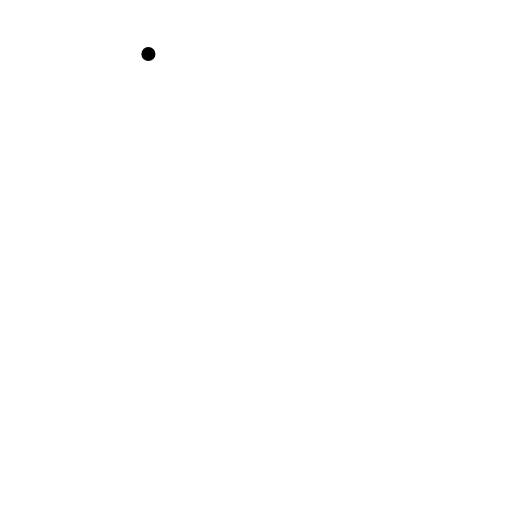
t = 0.00 s
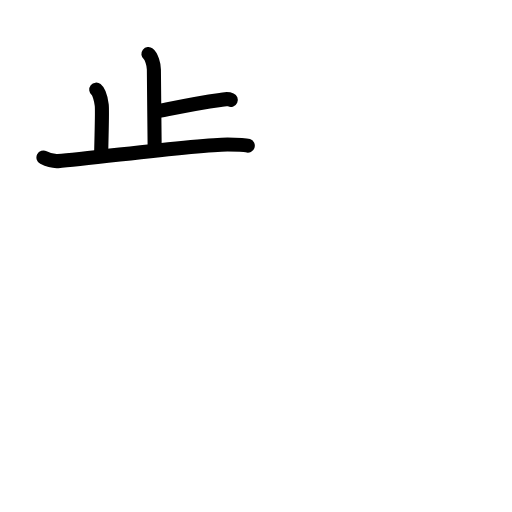
t = 3.92 s
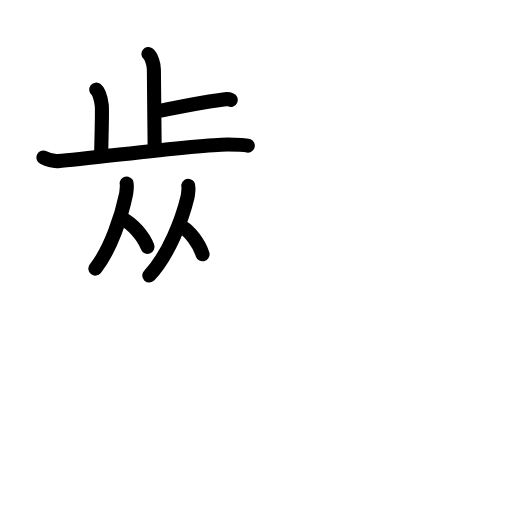
t = 7.75 s
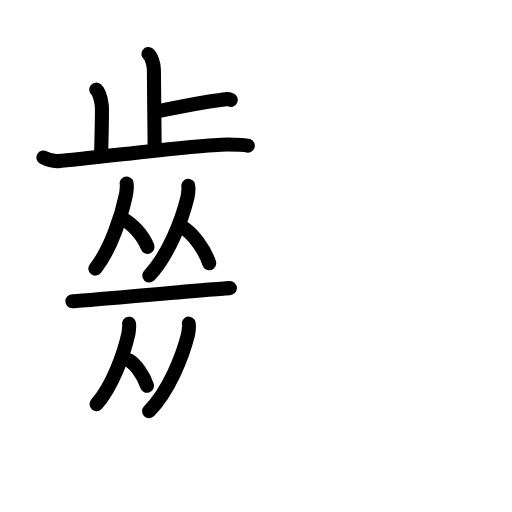
t = 11.88 s
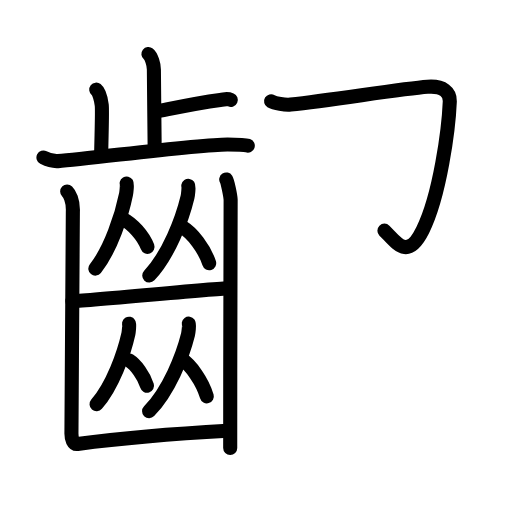
t = 15.75 s
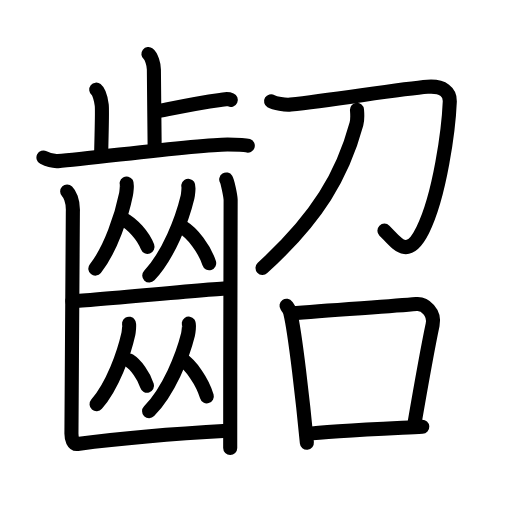
t = 20.00 s

The animated SVG that drew these frames (rendered in a browser with its animation timeline set to each time). Animation: 59 SMIL elements (animate=59); one cycle of 20.00 s.

<?xml version="1.0" encoding="UTF-8"?>
<!--
AniKanjiVG is licensed by CC-BY-SA Paul C. Sommerhoff (https://bitbucket.org/sommerhoff/anikanjivg).
AniKanjiVG uses KanjiVG which is licensed by CC-BY-SA Ulrich Apel (http://kanjivg.tagaini.net).
See also http://creativecommons.org/licenses/by-sa/3.0/
-->
<svg xmlns:kvg='http://kanjivg.tagaini.net' xmlns='http://www.w3.org/2000/svg' width='109' height='109' viewBox='0 0 109 109' style='fill:none;stroke:#000000;stroke-width:3;stroke-linecap:round;stroke-linejoin:round;' id="kvg:kanji_09f60"><g id="kvg:09f60" kvg:element="齠"><g id="kvg:09f60-g1" kvg:element="齒" kvg:position="left" kvg:radical="general"><g id="kvg:09f60-g2" kvg:element="止" kvg:position="top"><g id="kvg:09f60-g3" kvg:element="卜" kvg:original="ト"><path id="kvg:09f60-s1" kvg:type="㇑a" d="M31.59,11.5c0.65,0.51,1.17,2.25,1.17,3.29c0,5.31,0.17,11.92,0.17,16.98"><animate attributeName="d" begin="0.0s" dur="0.5s" from="M31.59,11.5C31.59,11.5,31.59,11.5,31.59,11.5" to="M31.59,11.5c0.65,0.51,1.17,2.25,1.17,3.29" />
<animate attributeName="d" begin="0.5s" dur="0.5s" from="M31.59,11.5c0.65,0.51,1.17,2.25,1.17,3.29c0,0,0,0,0,0,0" to="M31.59,11.5c0.65,0.51,1.17,2.25,1.17,3.29c0,5.31,0.17,11.92,0.17,16.98" />
</path>
<path id="kvg:09f60-s2" kvg:type="㇐b/㇔" d="M33.14,23.78c4.91-1,8.58-1.84,13.74-2.51c1.2-0.15,1.5-0.33,2.25,0"><animate attributeName="d" begin="1.0s" dur="0.5s" from="M33.14,23.78C33.14,23.78,33.14,23.78,33.14,23.78" to="M33.14,23.78c4.91-1,8.58-1.84,13.74-2.51" />
<animate attributeName="d" begin="1.5s" dur="0.5s" from="M33.14,23.78c4.91-1,8.58-1.84,13.74-2.51c0,0,0,0,0,0,0" to="M33.14,23.78c4.91-1,8.58-1.84,13.74-2.51c1.2-0.15,1.5-0.33,2.25,0" />
<animate attributeName="d" begin="0s" dur="1.0s" from="M-100,-100" to="M-100,-100" />
</path>
</g>
<path id="kvg:09f60-s3" kvg:type="㇑a" d="M20.49,19.08c0.65,0.51,1.04,2.28,1.17,3.29c0.13,1.01,0,4.34-0.13,10.67"><animate attributeName="d" begin="2.0s" dur="0.5s" from="M20.49,19.08C20.49,19.08,20.49,19.08,20.49,19.08" to="M20.49,19.08c0.65,0.51,1.04,2.28,1.17,3.29" />
<animate attributeName="d" begin="2.5s" dur="0.5s" from="M20.49,19.08c0.65,0.51,1.04,2.28,1.17,3.29c0,0,0,0,0,0,0" to="M20.49,19.08c0.65,0.51,1.04,2.28,1.17,3.29c0.13,1.01,0,4.34-0.13,10.67" />
<animate attributeName="d" begin="0s" dur="2.0s" from="M-100,-100" to="M-100,-100" />
</path>
<path id="kvg:09f60-s4" kvg:type="㇐" d="M9.25,33.54c0.49,0.25,1.8,0.85,3.1,0.76c7.03-0.51,29.43-3.55,36.08-3.55c1.31,0,3.57,0.01,4.32,0.26"><animate attributeName="d" begin="3.0s" dur="0.3333333333333333s" from="M9.25,33.54C9.25,33.54,9.25,33.54,9.25,33.54" to="M9.25,33.54c0.49,0.25,1.8,0.85,3.1,0.76" />
<animate attributeName="d" begin="3.3333333333333335s" dur="0.3333333333333333s" from="M9.25,33.54c0.49,0.25,1.8,0.85,3.1,0.76c0,0,0,0,0,0,0" to="M9.25,33.54c0.49,0.25,1.8,0.85,3.1,0.76c7.03-0.51,29.43-3.55,36.08-3.55" />
<animate attributeName="d" begin="3.6666666666666665s" dur="0.3333333333333333s" from="M9.25,33.54c0.49,0.25,1.8,0.85,3.1,0.76c7.03-0.51,29.43-3.55,36.08-3.55c0,0,0,0,0,0,0" to="M9.25,33.54c0.49,0.25,1.8,0.85,3.1,0.76c7.03-0.51,29.43-3.55,36.08-3.55c1.31,0,3.57,0.01,4.32,0.26" />
<animate attributeName="d" begin="0s" dur="3.0s" from="M-100,-100" to="M-100,-100" />
</path>
</g>
<g id="kvg:09f60-g4" kvg:position="bottom"><g id="kvg:09f60-g5" kvg:element="从"><g id="kvg:09f60-g6" kvg:element="人"><path id="kvg:09f60-s5" kvg:type="㇒" d="M26.97,39.06c0.11,0.18-0.05,1.88-0.14,2.28c-0.9,4.43-3.22,11.68-6.53,15.84"><animate attributeName="d" begin="4.0s" dur="0.5s" from="M26.97,39.06C26.97,39.06,26.97,39.06,26.97,39.06" to="M26.97,39.06c0.11,0.18-0.05,1.88-0.14,2.28" />
<animate attributeName="d" begin="4.5s" dur="0.5s" from="M26.97,39.06c0.11,0.18-0.05,1.88-0.14,2.28c0,0,0,0,0,0,0" to="M26.97,39.06c0.11,0.18-0.05,1.88-0.14,2.28c-0.9,4.43-3.22,11.68-6.53,15.84" />
<animate attributeName="d" begin="0s" dur="4.0s" from="M-100,-100" to="M-100,-100" />
</path>
<path id="kvg:09f60-s6" kvg:type="㇔" d="M26.27,46.66c1.86,0.95,4.23,3.49,5.13,5.89"><animate attributeName="d" begin="5.0s" dur="1.0s" from="M26.27,46.66C26.27,46.66,26.27,46.66,26.27,46.66" to="M26.27,46.66c1.86,0.95,4.23,3.49,5.13,5.89" />
<animate attributeName="d" begin="0s" dur="5.0s" from="M-100,-100" to="M-100,-100" />
</path>
</g>
<g id="kvg:09f60-g7" kvg:element="人"><path id="kvg:09f60-s7" kvg:type="㇒" d="M40.09,39.56c0.13,0.19-0.07,1.98-0.17,2.4c-1.12,4.67-4.01,12.31-8.14,16.7"><animate attributeName="d" begin="6.0s" dur="0.5s" from="M40.09,39.56C40.09,39.56,40.09,39.56,40.09,39.56" to="M40.09,39.56c0.13,0.19-0.07,1.98-0.17,2.4" />
<animate attributeName="d" begin="6.5s" dur="0.5s" from="M40.09,39.56c0.13,0.19-0.07,1.98-0.17,2.4c0,0,0,0,0,0,0" to="M40.09,39.56c0.13,0.19-0.07,1.98-0.17,2.4c-1.12,4.67-4.01,12.31-8.14,16.7" />
<animate attributeName="d" begin="0s" dur="6.0s" from="M-100,-100" to="M-100,-100" />
</path>
<path id="kvg:09f60-s8" kvg:type="㇔" d="M38.9,48.4c2.04,1.24,4.64,4.52,5.63,7.64"><animate attributeName="d" begin="7.0s" dur="1.0s" from="M38.9,48.4C38.9,48.4,38.9,48.4,38.9,48.4" to="M38.9,48.4c2.04,1.24,4.64,4.52,5.63,7.64" />
<animate attributeName="d" begin="0s" dur="7.0s" from="M-100,-100" to="M-100,-100" />
</path>
</g>
</g>
<path id="kvg:09f60-s9" kvg:type="㇐" d="M15.41,64.13c2.1,0,31.57-2.79,33.53-2.79"><animate attributeName="d" begin="8.0s" dur="1.0s" from="M15.41,64.13C15.41,64.13,15.41,64.13,15.41,64.13" to="M15.41,64.13c2.1,0,31.57-2.79,33.53-2.79" />
<animate attributeName="d" begin="0s" dur="8.0s" from="M-100,-100" to="M-100,-100" />
</path>
<g id="kvg:09f60-g8" kvg:element="从"><g id="kvg:09f60-g9" kvg:element="人"><path id="kvg:09f60-s10" kvg:type="㇒" d="M27.47,68.92c0.11,0.17-0.06,1.77-0.14,2.16c-0.93,4.18-3.34,11.03-6.77,14.97"><animate attributeName="d" begin="9.0s" dur="0.5s" from="M27.47,68.92C27.47,68.92,27.47,68.92,27.47,68.92" to="M27.47,68.92c0.11,0.17-0.06,1.77-0.14,2.16" />
<animate attributeName="d" begin="9.5s" dur="0.5s" from="M27.47,68.92c0.11,0.17-0.06,1.77-0.14,2.16c0,0,0,0,0,0,0" to="M27.47,68.92c0.11,0.17-0.06,1.77-0.14,2.16c-0.93,4.18-3.34,11.03-6.77,14.97" />
<animate attributeName="d" begin="0s" dur="9.0s" from="M-100,-100" to="M-100,-100" />
</path>
<path id="kvg:09f60-s11" kvg:type="㇔" d="M27.52,76.76c1.37,0.87,3.11,3.18,3.78,5.37"><animate attributeName="d" begin="10.0s" dur="1.0s" from="M27.52,76.76C27.52,76.76,27.52,76.76,27.52,76.76" to="M27.52,76.76c1.37,0.87,3.11,3.18,3.78,5.37" />
<animate attributeName="d" begin="0s" dur="10.0s" from="M-100,-100" to="M-100,-100" />
</path>
</g>
<g id="kvg:09f60-g10" kvg:element="人"><path id="kvg:09f60-s12" kvg:type="㇒" d="M40.19,68.9c0.14,0.19-0.07,1.93-0.17,2.35c-1.13,4.55-4.08,12-8.28,16.28"><animate attributeName="d" begin="11.0s" dur="0.5s" from="M40.19,68.9C40.19,68.9,40.19,68.9,40.19,68.9" to="M40.19,68.9c0.14,0.19-0.07,1.93-0.17,2.35" />
<animate attributeName="d" begin="11.5s" dur="0.5s" from="M40.19,68.9c0.14,0.19-0.07,1.93-0.17,2.35c0,0,0,0,0,0,0" to="M40.19,68.9c0.14,0.19-0.07,1.93-0.17,2.35c-1.13,4.55-4.08,12-8.28,16.28" />
<animate attributeName="d" begin="0s" dur="11.0s" from="M-100,-100" to="M-100,-100" />
</path>
<path id="kvg:09f60-s13" kvg:type="㇔" d="M38.7,76.48c1.93,1.28,4.39,4.68,5.33,7.9"><animate attributeName="d" begin="12.0s" dur="1.0s" from="M38.7,76.48C38.7,76.48,38.7,76.48,38.7,76.48" to="M38.7,76.48c1.93,1.28,4.39,4.68,5.33,7.9" />
<animate attributeName="d" begin="0s" dur="12.0s" from="M-100,-100" to="M-100,-100" />
</path>
</g>
</g>
<g id="kvg:09f60-g11" kvg:element="凵"><path id="kvg:09f60-s14" kvg:type="㇗a" d="M14.3,40.76c0.46,0.45,1.32,1.89,1.21,4.3c-0.04,0.92-0.26,45.65-0.3,47.03c-0.04,1.38,0.39,2.54,1.29,2.42c9.79-1.29,22.77-2.3,31.94-2.81"><animate attributeName="d" begin="13.0s" dur="0.25s" from="M14.3,40.76C14.3,40.76,14.3,40.76,14.3,40.76" to="M14.3,40.76c0.46,0.45,1.32,1.89,1.21,4.3" />
<animate attributeName="d" begin="13.25s" dur="0.25s" from="M14.3,40.76c0.46,0.45,1.32,1.89,1.21,4.3c0,0,0,0,0,0,0" to="M14.3,40.76c0.46,0.45,1.32,1.89,1.21,4.3c-0.04,0.92-0.26,45.65-0.3,47.03" />
<animate attributeName="d" begin="13.5s" dur="0.25s" from="M14.3,40.76c0.46,0.45,1.32,1.89,1.21,4.3c-0.04,0.92-0.26,45.65-0.3,47.03c0,0,0,0,0,0,0" to="M14.3,40.76c0.46,0.45,1.32,1.89,1.21,4.3c-0.04,0.92-0.26,45.65-0.3,47.03c-0.04,1.38,0.39,2.54,1.29,2.42" />
<animate attributeName="d" begin="13.75s" dur="0.25s" from="M14.3,40.76c0.46,0.45,1.32,1.89,1.21,4.3c-0.04,0.92-0.26,45.65-0.3,47.03c-0.04,1.38,0.39,2.54,1.29,2.42c0,0,0,0,0,0,0" to="M14.3,40.76c0.46,0.45,1.32,1.89,1.21,4.3c-0.04,0.92-0.26,45.65-0.3,47.03c-0.04,1.38,0.39,2.54,1.29,2.42c9.79-1.29,22.77-2.3,31.94-2.81" />
<animate attributeName="d" begin="0s" dur="13.0s" from="M-100,-100" to="M-100,-100" />
</path>
<path id="kvg:09f60-s15" kvg:type="㇑" d="M48.16,38.21c0.28,0.45,0.89,3.39,0.94,4.3s-0.12,31.75-0.09,52.88"><animate attributeName="d" begin="14.0s" dur="1.0s" from="M48.16,38.21C48.16,38.21,48.16,38.21,48.16,38.21" to="M48.16,38.21c0.28,0.45,0.89,3.39,0.94,4.3s-0.12,31.75-0.09,52.88" />
<animate attributeName="d" begin="0s" dur="14.0s" from="M-100,-100" to="M-100,-100" />
</path>
</g>
</g>
</g>
<g id="kvg:09f60-g12" kvg:element="召" kvg:position="right"><g id="kvg:09f60-g13" kvg:element="刀" kvg:position="top"><path id="kvg:09f60-s16" kvg:type="㇆" d="M57.71,21.55c0.75,0.45,3.01,0.84,4.17,0.71c9.48-1.07,23.87-3.39,29.13-3.79c3.42-0.26,4.82,1.26,4.75,3.07c-0.24,5.96-2.09,20.04-5.77,27.45c-3.23,6.51-5.48,2.76-8.15,0.11"><animate attributeName="d" begin="15.0s" dur="0.2s" from="M57.71,21.55C57.71,21.55,57.71,21.55,57.71,21.55" to="M57.71,21.55c0.75,0.45,3.01,0.84,4.17,0.71" />
<animate attributeName="d" begin="15.2s" dur="0.2s" from="M57.71,21.55c0.75,0.45,3.01,0.84,4.17,0.71c0,0,0,0,0,0,0" to="M57.71,21.55c0.75,0.45,3.01,0.84,4.17,0.71c9.48-1.07,23.87-3.39,29.13-3.79" />
<animate attributeName="d" begin="15.4s" dur="0.2s" from="M57.71,21.55c0.75,0.45,3.01,0.84,4.17,0.71c9.48-1.07,23.87-3.39,29.13-3.79c0,0,0,0,0,0,0" to="M57.71,21.55c0.75,0.45,3.01,0.84,4.17,0.71c9.48-1.07,23.87-3.39,29.13-3.79c3.42-0.26,4.82,1.26,4.75,3.07" />
<animate attributeName="d" begin="15.6s" dur="0.2s" from="M57.71,21.55c0.75,0.45,3.01,0.84,4.17,0.71c9.48-1.07,23.87-3.39,29.13-3.79c3.42-0.26,4.82,1.26,4.75,3.07c0,0,0,0,0,0,0" to="M57.71,21.55c0.75,0.45,3.01,0.84,4.17,0.71c9.48-1.07,23.87-3.39,29.13-3.79c3.42-0.26,4.82,1.26,4.75,3.07c-0.24,5.96-2.09,20.04-5.77,27.45" />
<animate attributeName="d" begin="15.8s" dur="0.2s" from="M57.71,21.55c0.75,0.45,3.01,0.84,4.17,0.71c9.48-1.07,23.87-3.39,29.13-3.79c3.42-0.26,4.82,1.26,4.75,3.07c-0.24,5.96-2.09,20.04-5.77,27.45c0,0,0,0,0,0,0" to="M57.71,21.55c0.75,0.45,3.01,0.84,4.17,0.71c9.48-1.07,23.87-3.39,29.13-3.79c3.42-0.26,4.82,1.26,4.75,3.07c-0.24,5.96-2.09,20.04-5.77,27.45c-3.23,6.51-5.48,2.76-8.15,0.11" />
<animate attributeName="d" begin="0s" dur="15.0s" from="M-100,-100" to="M-100,-100" />
</path>
<path id="kvg:09f60-s17" kvg:type="㇒" d="M76,23.39c0.06,0.75,0.17,1.95-0.12,3.01c-2.94,10.82-8.21,19.9-19.99,30.63"><animate attributeName="d" begin="16.0s" dur="0.5s" from="M76,23.39C76,23.39,76,23.39,76,23.39" to="M76,23.39c0.06,0.75,0.17,1.95-0.12,3.01" />
<animate attributeName="d" begin="16.5s" dur="0.5s" from="M76,23.39c0.06,0.75,0.17,1.95-0.12,3.01c0,0,0,0,0,0,0" to="M76,23.39c0.06,0.75,0.17,1.95-0.12,3.01c-2.94,10.82-8.21,19.9-19.99,30.63" />
<animate attributeName="d" begin="0s" dur="16.0s" from="M-100,-100" to="M-100,-100" />
</path>
</g>
<g id="kvg:09f60-g14" kvg:element="口" kvg:position="bottom"><path id="kvg:09f60-s18" kvg:type="㇑" d="M61,65.1c0.31,0.44,0.63,0.81,0.77,1.37c1.09,4.39,2.81,19.89,3.56,27.78"><animate attributeName="d" begin="17.0s" dur="0.5s" from="M61,65.1C61,65.1,61,65.1,61,65.1" to="M61,65.1c0.31,0.44,0.63,0.81,0.77,1.37" />
<animate attributeName="d" begin="17.5s" dur="0.5s" from="M61,65.1c0.31,0.44,0.63,0.81,0.77,1.37c0,0,0,0,0,0,0" to="M61,65.1c0.31,0.44,0.63,0.81,0.77,1.37c1.09,4.39,2.81,19.89,3.56,27.78" />
<animate attributeName="d" begin="0s" dur="17.0s" from="M-100,-100" to="M-100,-100" />
</path>
<path id="kvg:09f60-s19" kvg:type="㇕b" d="M61.96,66.73C70,66,83.05,65.27,88.63,64.74c1.85-0.18,4.01,1.83,3.47,4.38c-0.99,4.67-2.84,15.08-3.97,21.64"><animate attributeName="d" begin="18.0s" dur="0.3333333333333333s" from="M61.96,66.73C61.96,66.73,61.96,66.73,61.96,66.73" to="M61.96,66.73C70,66,83.05,65.27,88.63,64.74" />
<animate attributeName="d" begin="18.333333333333332s" dur="0.3333333333333333s" from="M61.96,66.73C70,66,83.05,65.27,88.63,64.74c0,0,0,0,0,0,0" to="M61.96,66.73C70,66,83.05,65.27,88.63,64.74c1.85-0.18,4.01,1.83,3.47,4.38" />
<animate attributeName="d" begin="18.666666666666668s" dur="0.3333333333333333s" from="M61.96,66.73C70,66,83.05,65.27,88.63,64.74c1.85-0.18,4.01,1.83,3.47,4.38c0,0,0,0,0,0,0" to="M61.96,66.73C70,66,83.05,65.27,88.63,64.74c1.85-0.18,4.01,1.83,3.47,4.38c-0.99,4.67-2.84,15.08-3.97,21.64" />
<animate attributeName="d" begin="0s" dur="18.0s" from="M-100,-100" to="M-100,-100" />
</path>
<path id="kvg:09f60-s20" kvg:type="㇐b" d="M65.36,92.39c4.12-0.6,16.59-1.14,24.54-1.55"><animate attributeName="d" begin="19.0s" dur="1.0s" from="M65.36,92.39C65.36,92.39,65.36,92.39,65.36,92.39" to="M65.36,92.39c4.12-0.6,16.59-1.14,24.54-1.55" />
<animate attributeName="d" begin="0s" dur="19.0s" from="M-100,-100" to="M-100,-100" />
</path>
</g>
</g>
</g>
</svg>
